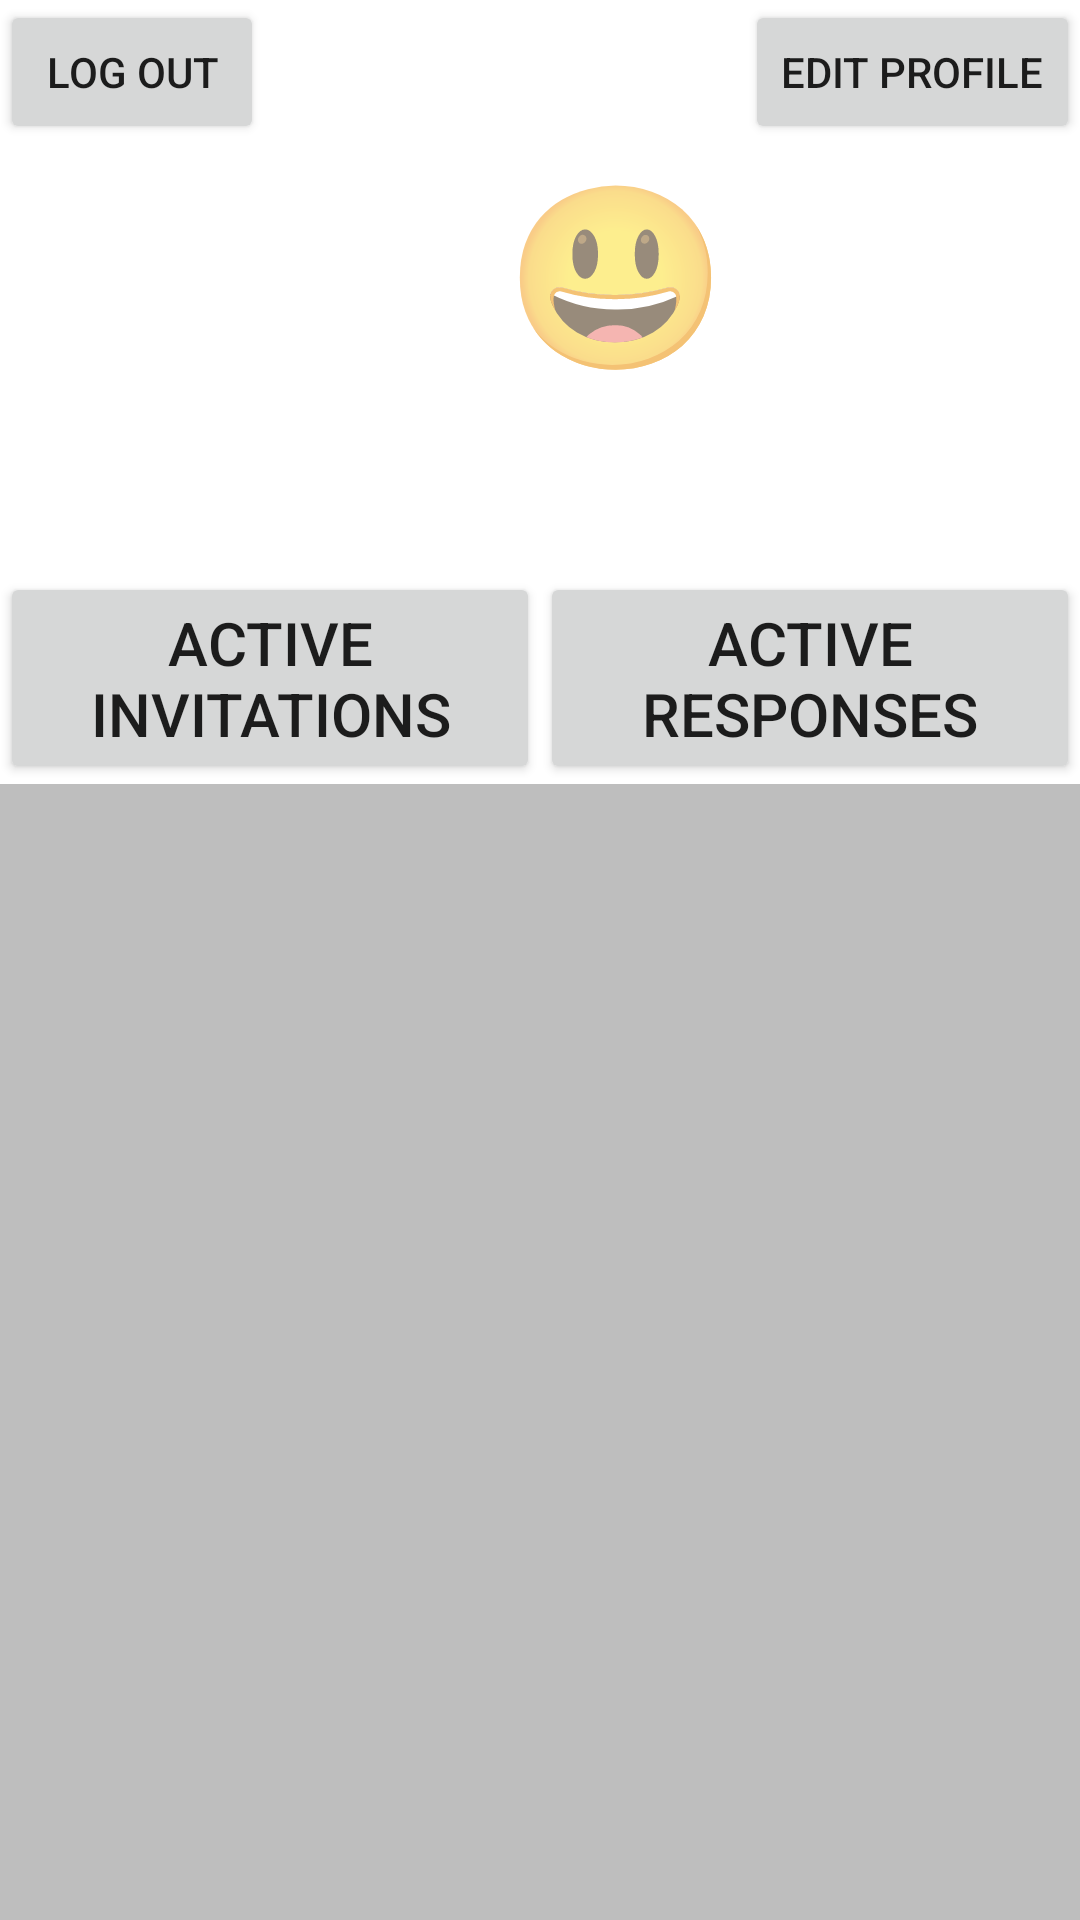

The Android layout XML behind this screen, and the referenced resources:
<!-- AndroidManifest.xml: application theme Theme.HomeShare_Application_Team46 -->
<!-- res/layout/activity_profile_page.xml -->
<?xml version="1.0" encoding="utf-8"?>
<androidx.constraintlayout.widget.ConstraintLayout xmlns:android="http://schemas.android.com/apk/res/android"
    xmlns:app="http://schemas.android.com/apk/res-auto"
    xmlns:tools="http://schemas.android.com/tools"
    android:layout_width="match_parent"
    android:layout_height= "match_parent"
    tools:context=".ProfilePage"
    android:gravity="center_horizontal">

    <Button
        android:id="@+id/editProfile"
        android:layout_width="wrap_content"
        android:layout_height="wrap_content"
        android:onClick="editProfile"
        android:text="Edit Profile"
        app:layout_constraintRight_toRightOf="parent"
        app:layout_constraintTop_toTopOf="parent"/>

    <Button
        android:id="@+id/Logout"
        android:layout_width="wrap_content"
        android:layout_height="wrap_content"
        android:onClick="logOut"
        android:text="Log Out"
        app:layout_constraintLeft_toLeftOf="parent"
        app:layout_constraintTop_toTopOf="parent"/>

    <TextView
        android:id="@+id/profilePic"
        android:layout_width="wrap_content"
        android:layout_height="wrap_content"
        android:layout_marginStart="168dp"
        android:layout_marginTop="50dp"
        android:text="😃"
        android:textSize="60sp"
        app:layout_constraintStart_toStartOf="parent"
        app:layout_constraintTop_toTopOf="parent" />

    <TextView
        android:id="@+id/username"
        android:layout_width="match_parent"
        android:layout_height="wrap_content"
        android:gravity="center_horizontal"
        android:textSize="30sp"
        android:textColor="@color/black"
        app:layout_constraintLeft_toLeftOf="parent"
        app:layout_constraintTop_toBottomOf="@+id/profilePic" />

    <TextView
        android:id="@+id/bio"
        android:layout_width="match_parent"
        android:layout_height="wrap_content"
        android:gravity="center_horizontal"
        android:textSize="15sp"
        app:layout_constraintLeft_toLeftOf="parent"
        app:layout_constraintTop_toBottomOf="@+id/username" />

    <Button
        android:id="@+id/activeInv"
        android:layout_width="0dp"
        android:layout_height="wrap_content"
        android:text = "Active Invitations"
        android:gravity="center_horizontal"
        android:textSize="20sp"
        android:onClick="showInvites"
        app:layout_constraintWidth_percent=".5"
        app:layout_constraintLeft_toLeftOf="parent"
        app:layout_constraintTop_toBottomOf="@+id/bio" />

    <Button
        android:id="@+id/responses"
        android:layout_width="0dp"
        android:layout_height="wrap_content"
        android:text = "Active Responses"
        android:gravity="center_horizontal"
        android:textSize="20sp"
        android:onClick="showResponses"
        app:layout_constraintWidth_percent=".5"
        app:layout_constraintRight_toRightOf="parent"
        app:layout_constraintTop_toBottomOf="@+id/bio" />

    <ScrollView
        android:layout_width="match_parent"
        android:layout_height="0dp"
        android:background="@color/background_grey"
        app:layout_constraintTop_toBottomOf="@+id/responses"
        app:layout_constraintBottom_toBottomOf="parent">
        <LinearLayout
            android:id="@+id/scrollLayout"
            android:layout_width="match_parent"
            android:layout_height="wrap_content"
            android:paddingTop="2dp"
            android:orientation="vertical" >


        </LinearLayout>
    </ScrollView>

</androidx.constraintlayout.widget.ConstraintLayout>
<!-- resources referenced by this layout -->
<resources>
  <color name="background_grey">#BEBEBE</color>
  <color name="black">#FF000000</color>
  <style name="Theme.HomeShare_Application_Team46" parent="Theme.MaterialComponents.DayNight.DarkActionBar">
          
          <item name="colorPrimary">@color/purple_500</item>
          <item name="colorPrimaryVariant">@color/purple_700</item>
          <item name="colorOnPrimary">@color/white</item>
          
          <item name="colorSecondary">@color/teal_200</item>
          <item name="colorSecondaryVariant">@color/teal_700</item>
          <item name="colorOnSecondary">@color/black</item>
          
          <item name="android:statusBarColor" tools:targetApi="l">?attr/colorPrimaryVariant</item>
          
      </style>
  <color name="purple_500">#FF6200EE</color>
  <color name="purple_700">#FF3700B3</color>
  <color name="white">#FFFFFFFF</color>
  <color name="teal_200">#FF03DAC5</color>
  <color name="teal_700">#FF018786</color>
</resources>
